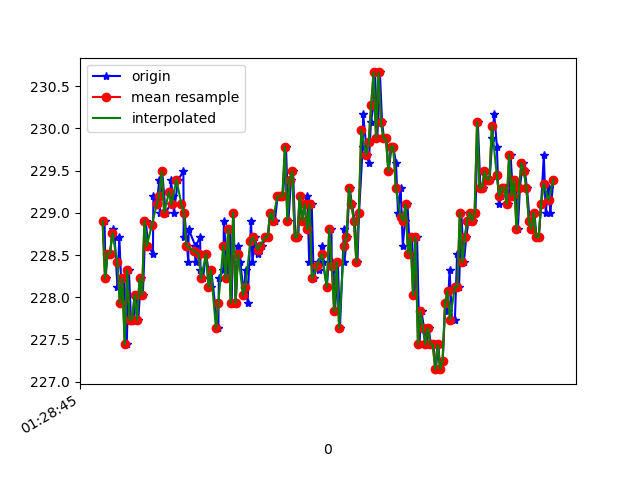

The table this chart was drawn from, first rows:
1618190925956, 886588970786108, 228.90625, -246.97266, -10.15625
1618190925965, 886588986779271, 228.2, -246.9, -9.961
1618190925980, 886589006068735, 228.5, -247.1, -9.766
1618190926001, 886589025144550, 228.5, -246.6, -9.277
1618190926021, 886589044250886, 228.8, -246.4, -9.082
1618190926038, 886589063265659, 228.7, -246.2, -9.57
1618190926061, 886589082646687, 228.1, -246.2, -9.863
1618190926076, 886589101508852, 228.7, -246.1, -8.887
1618190926099, 886589120767795, 227.9, -245.8, -8.789
1618190926116, 886589139752046, 228.2, -245.9, -9.766
1618190926136, 886589158827861, 227.4, -245.6, -8.496
1618190926154, 886589178048325, 228.3, -245.9, -9.766
1618190926171, 886589197002055, 227.7, -246.2, -9.277
1618190926191, 886589216077870, 227.7, -245.5, -8.887
1618190926211, 886589235092642, 228, -245.7, -8.887
1618190926230, 886589254076893, 227.7, -245.6, -9.277
1618190926252, 886589273122187, 228.2, -245.8, -9.57
1618190926267, 886589292259044, 228, -246.1, -9.473
1618190926290, 886589311243295, 228.9, -246.3, -9.473
1618190926311, 886589330410674, 228.6, -245.8, -9.082
1618190926349, 886589349578053, 228.5, -246.2, -9.082
1618190926353, 886589368562304, 229.2, -245.5, -8.887
1618190926382, 886589387699161, 229.1, -246.1, -9.18
1618190926400, 886589406958104, 229.4, -246.8, -9.57
1618190926404, 886589426217047, 229, -246.6, -9.277
1618190926424, 886589445262340, 229.5, -247.1, -9.961
1618190926452, 886589464521283, 229, -247.2, -9.277
1618190926492, 886589483688662, 229.1, -247.2, -9.082
1618190926494, 886589502825519, 229.4, -246.8, -9.863
1618190926512, 886589522145505, 229.2, -247.1, -10.55
1618190926518, 886589541282362, 229, -246.7, -9.766
1618190926554, 886589560602348, 229.4, -247, -9.863
1618190926596, 886589580013897, 229.5, -247.2, -9.863
1618190926599, 886589599150755, 228.7, -247.4, -9.863
1618190926605, 886589618226569, 229, -247.4, -9.277
1618190926636, 886589637302384, 228.4, -246.8, -9.277
1618190926639, 886589656774976, 228.8, -247.1, -8.887
1618190926692, 886589676186525, 228.6, -246.7, -9.473
1618190926696, 886589695323383, 228.4, -247, -9.57
1618190926698, 886589714429719, 228.6, -246.5, -9.18
1618190926732, 886589733810747, 228.7, -246.9, -9.18
1618190926735, 886589752978126, 228.3, -246.7, -9.18
1618190926755, 886589772359154, 228.2, -246.9, -8.594
1618190926780, 886589791984352, 228.5, -247.4, -9.082
1618190926819, 886589811029646, 228.1, -247.4, -9.277
1618190926822, 886589830135982, 228.3, -247, -8.789
1618190926875, 886589864869226, 227.6, -246.9, -8.887
1618190926880, 886589870363061, 227.6, -246.9, -8.887
1618190926884, 886589907232796, 228.2, -246.9, -8.887
1618190926921, 886589926461217, 228.3, -246.3, -9.766
1618190926925, 886589946330586, 228.9, -246.1, -8.887
1618190926955, 886589965406401, 228.2, -246.3, -8.887
1618190926974, 886589984726386, 228.8, -246.1, -8.398
1618190926988, 886590003924286, 227.9, -246.9, -9.18
1618190927002, 886590022633846, 229, -246.1, -9.18
1618190927021, 886590041770703, 227.9, -245.9, -9.18
1618190927040, 886590061029646, 228.6, -246.1, -8.398
1618190927059, 886590080197025, 228.4, -246.5, -8.887
1618190927086, 886590099303361, 228, -246.3, -8.887
1618190927101, 886590118196048, 228.3, -246.3, -8.594
1618190927117, 886590137210820, 227.9, -247.3, -8.887
... 130 more rows
